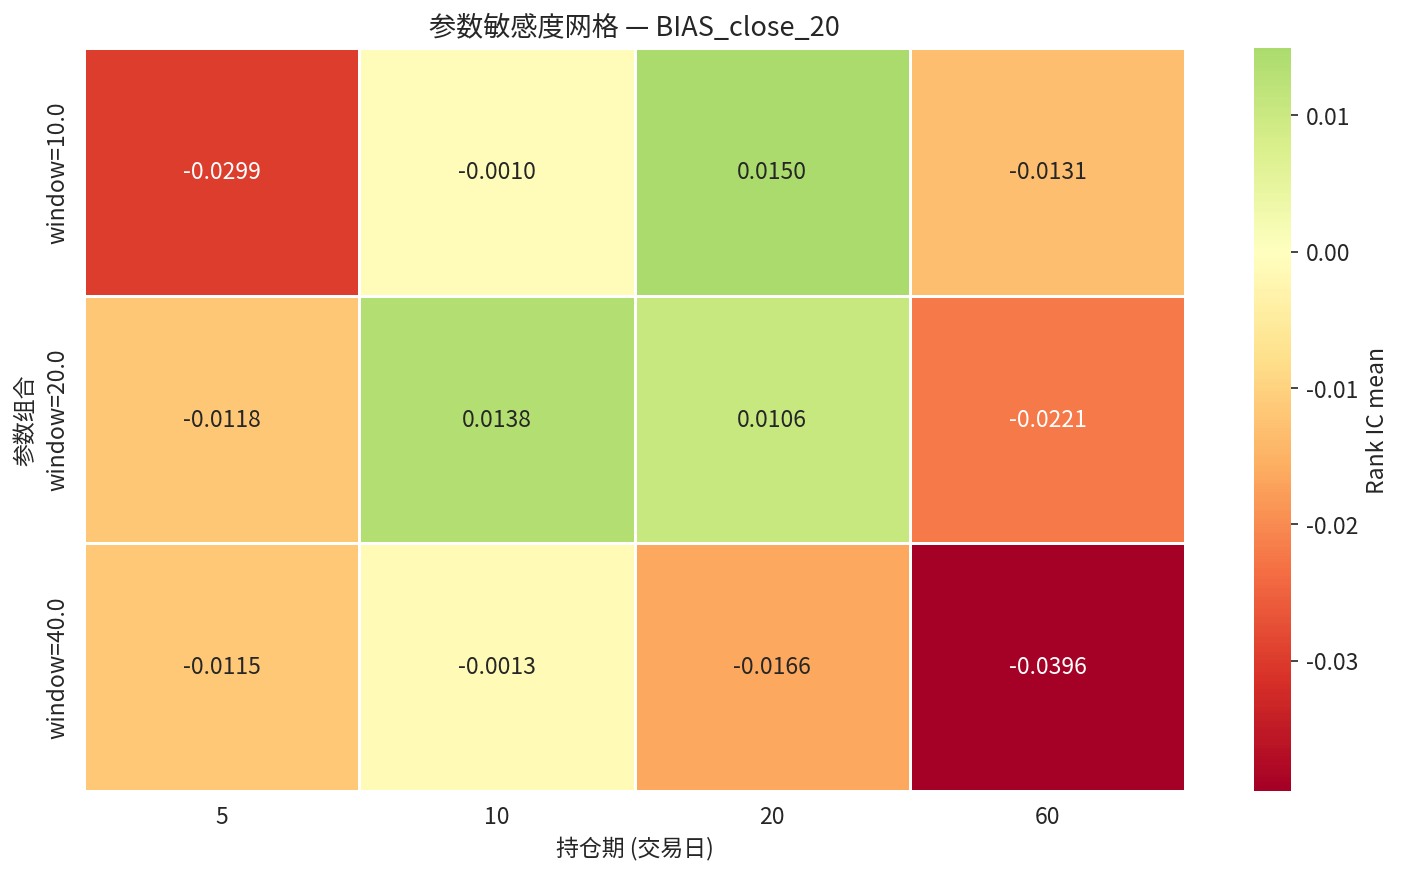

The data file committed next to this chart (first rows):
param_label, 5, 10, 20, 60
window=10.0, -0.02994, -0.0009512, 0.01495, -0.01307
window=20.0, -0.01183, 0.01377, 0.01056, -0.02207
window=40.0, -0.01151, -0.001349, -0.01657, -0.03956
